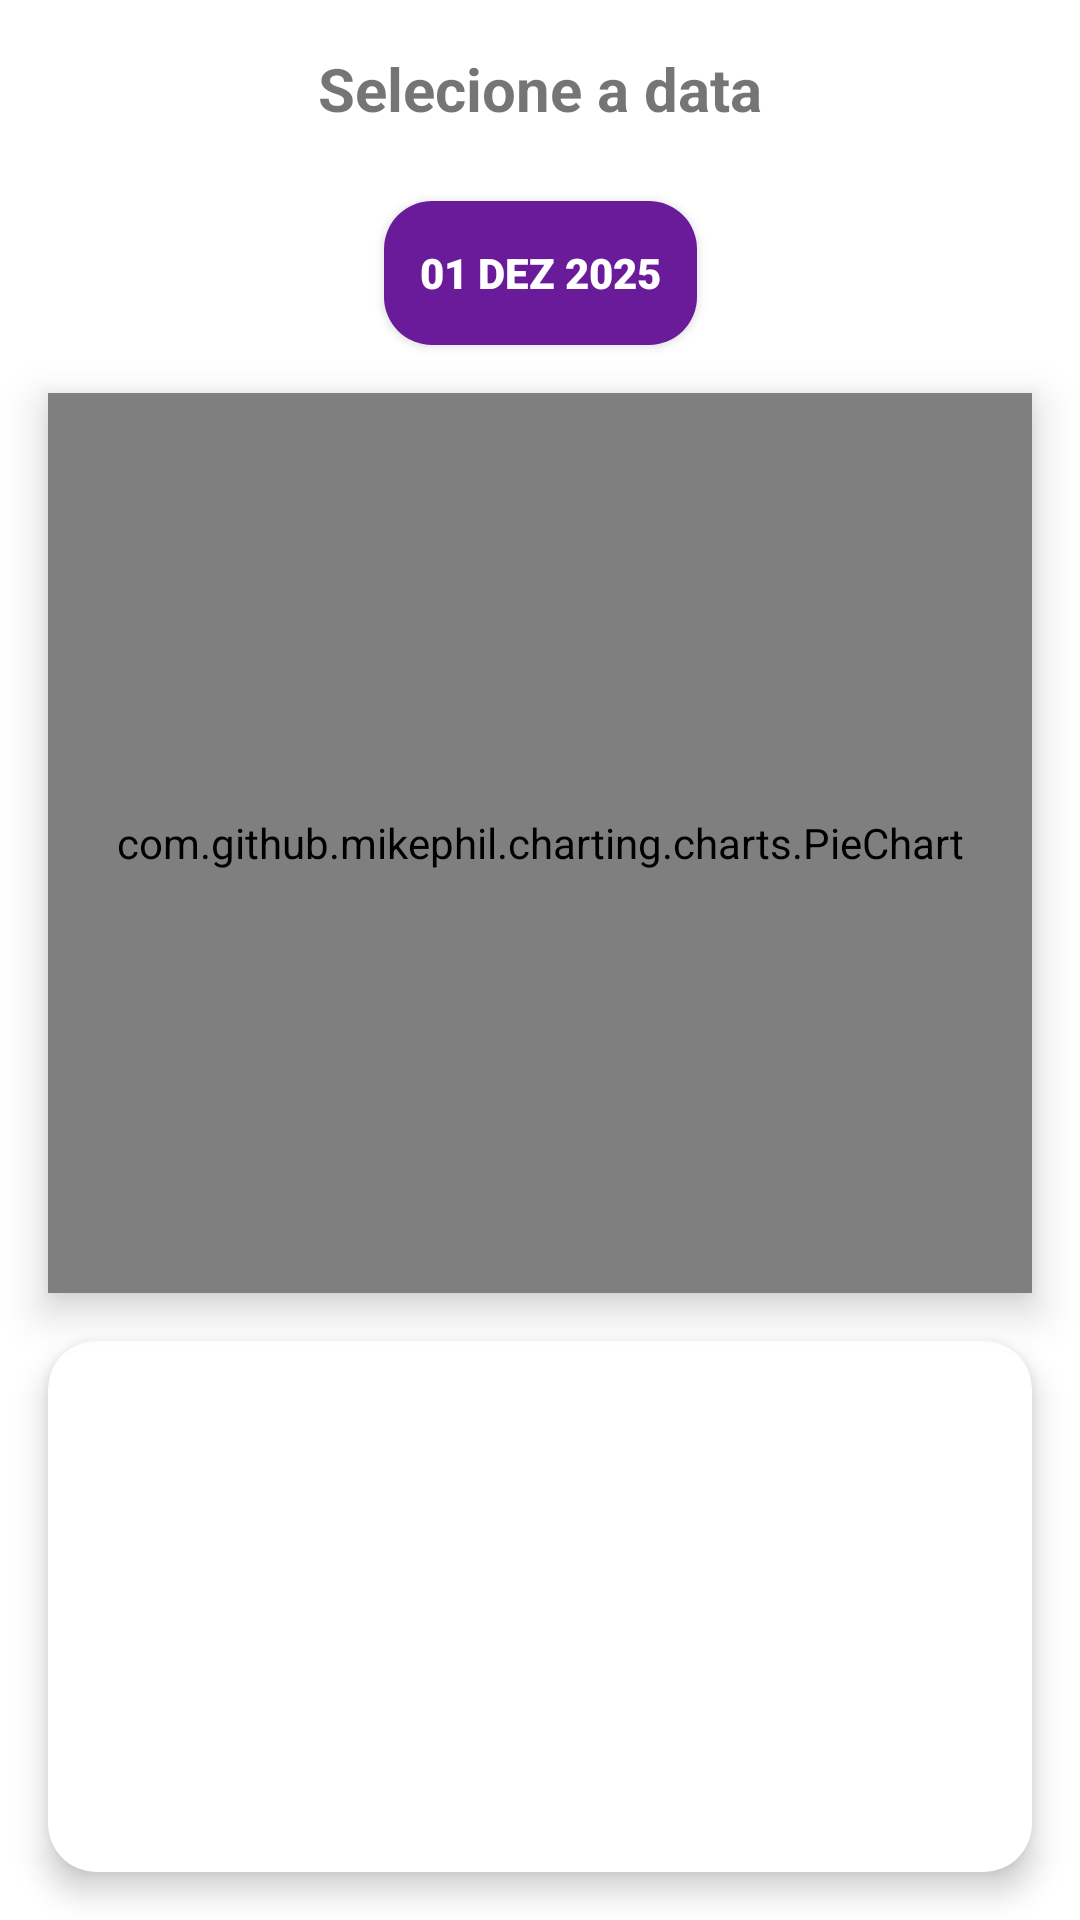

Write the Android layout XML for this screen, with the resource values it uses.
<!-- AndroidManifest.xml: application theme Theme.AcaiRegister -->
<!-- res/layout/fragment_gallery.xml -->
<?xml version="1.0" encoding="utf-8"?>
<androidx.constraintlayout.widget.ConstraintLayout
    xmlns:android="http://schemas.android.com/apk/res/android"
    xmlns:app="http://schemas.android.com/apk/res-auto"
    xmlns:tools="http://schemas.android.com/tools"
    android:layout_width="match_parent"
    android:layout_height="match_parent"
    android:background="@drawable/fundo_app"

    tools:context=".ui.historico.Historico">

    
    <TextView
        android:id="@+id/mensagem1"
        android:layout_width="0dp"
        android:layout_height="wrap_content"
        android:text="@string/mensagem_botao"
        android:textAlignment="center"
        android:textSize="20sp"
        android:textStyle="bold"
        android:padding="16dp"
        app:layout_constraintTop_toTopOf="parent"
        app:layout_constraintStart_toStartOf="parent"
        app:layout_constraintEnd_toEndOf="parent"/>

    
    <Button
        android:id="@+id/getBeginDateButton"
        android:background="@drawable/bg_card"
        android:elevation="8dp"
        android:layout_width="wrap_content"
        android:layout_height="48dp"
        android:text="01 DEZ 2025"
        android:fontFamily="sans-serif-black"
        android:textAllCaps="false"
        android:textColor="@android:color/white"
        android:backgroundTint="#6A1B9A"
        app:layout_constraintTop_toBottomOf="@id/mensagem1"
        app:layout_constraintStart_toStartOf="parent"
        app:layout_constraintEnd_toEndOf="parent"
        android:layout_marginTop="8dp"/>

    
    <com.github.mikephil.charting.charts.PieChart
        android:id="@+id/pieChart"
        android:layout_width="0dp"
        android:layout_height="300dp"
        android:layout_margin="16dp"
        android:background="@drawable/shape_piechart"
        android:elevation="8dp"
        android:outlineProvider="background"
        app:layout_constraintTop_toBottomOf="@id/getBeginDateButton"
        app:layout_constraintStart_toStartOf="parent"
        app:layout_constraintEnd_toEndOf="parent"/>

    
    <com.google.android.material.card.MaterialCardView
        android:id="@+id/cardLista"
        android:layout_width="0dp"
        android:layout_height="0dp"
        android:layout_margin="16dp"
        app:cardCornerRadius="16dp"
        app:cardElevation="6dp"
        app:layout_constraintTop_toBottomOf="@id/pieChart"
        app:layout_constraintBottom_toBottomOf="parent"
        app:layout_constraintStart_toStartOf="parent"
        app:layout_constraintEnd_toEndOf="parent">

        <androidx.recyclerview.widget.RecyclerView
            android:id="@+id/recyclerView"
            android:layout_width="match_parent"
            android:layout_height="match_parent"
            android:padding="12dp"
            android:clipToPadding="false"
            app:layoutManager="androidx.recyclerview.widget.LinearLayoutManager"
            tools:listitem="@layout/item_venda_hoje" />

    </com.google.android.material.card.MaterialCardView>


</androidx.constraintlayout.widget.ConstraintLayout>
<!-- res/layout/item_venda_hoje.xml (included above) -->
<?xml version="1.0" encoding="utf-8"?>
<androidx.cardview.widget.CardView
    xmlns:android="http://schemas.android.com/apk/res/android"
    xmlns:app="http://schemas.android.com/apk/res-auto"
    android:layout_width="match_parent"
    android:layout_height="wrap_content"
    android:layout_margin="8dp"
    app:cardCornerRadius="12dp"
    app:cardElevation="6dp"
    app:cardBackgroundColor="#F3E5F5"> 

    <LinearLayout
        android:layout_width="match_parent"
        android:layout_height="wrap_content"
        android:orientation="vertical"
        android:padding="12dp">

        
        <TextView
            android:id="@+id/txtProduto"
            android:text="1 Litro + Nutella"
            android:textStyle="bold"
            android:textSize="16sp"
            android:textColor="@color/purple_700"
            android:layout_width="wrap_content"
            android:layout_height="wrap_content"/>

        <TextView
            android:id="@+id/txtValor"
            android:text="R$ 40,00"
            android:textSize="14sp"
            android:textColor="#2E7D32"
            android:layout_marginTop="4dp"
            android:layout_width="wrap_content"
            android:layout_height="wrap_content"/>

        
        <TextView
            android:id="@+id/txtDataHora"
            android:text="14/09/2025 • 14:32"
            android:textSize="12sp"
            android:textColor="@color/purple_700"
            android:layout_marginTop="2dp"
            android:layout_width="wrap_content"
            android:layout_height="wrap_content"/>

    </LinearLayout>

</androidx.cardview.widget.CardView>
<!-- resources referenced by this layout -->
<resources>
  <color name="purple_700">#4A0072</color>
  <!-- drawable bg_card (drawable) -->
  <shape xmlns:android="http://schemas.android.com/apk/res/android">
      <solid android:color="@android:color/holo_purple"/>
      <corners android:radius="16dp"/>
      <padding
          android:left="12dp"
          android:top="12dp"
          android:right="12dp"
          android:bottom="12dp"/>
  </shape>
  <!-- drawable shape_piechart (drawable) -->
  <?xml version="1.0" encoding="utf-8"?>
  <shape xmlns:android="http://schemas.android.com/apk/res/android"
      android:shape="rectangle">
  
      <solid android:color="@color/Char_test" />
  
      <corners android:radius="20dp" />
  
  </shape>
  <string name="mensagem_botao">Selecione a data</string>
  <style name="Theme.AcaiRegister" parent="Theme.MaterialComponents.DayNight.DarkActionBar">
          
          <item name="colorPrimary">@color/purple_500</item>
          <item name="colorPrimaryVariant">@color/purple_700</item>
          <item name="colorOnPrimary">@color/white</item>
          
          <item name="colorSecondary">@color/teal_200</item>
          <item name="colorSecondaryVariant">@color/teal_700</item>
          <item name="colorOnSecondary">@color/black</item>
          
          <item name="android:statusBarColor">
              ?attr/colorPrimaryVariant
          </item>
          
      </style>
  <color name="Char_test">#7CF0EEF3</color>
  <color name="purple_500">#7B1FA2</color>
  <color name="white">#FFFFFFFF</color>
  <color name="teal_200">#CE93D8</color>
  <color name="teal_700">#4A0072</color>
  <color name="black">#FF000000</color>
</resources>
